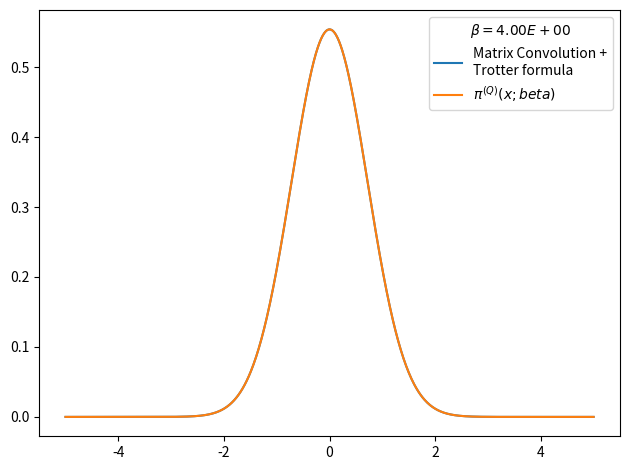

Python code for this plot:
# -*- coding: utf-8 -*-
from __future__ import division
import numpy as np
import matplotlib.pyplot as plt
from time import time
import pandas as pd

def rho_free(x,xp,beta):
    """
    Uso: devuelve elemento de matriz dsnsidad para el caso de una partícula libre en un toro infinito.
    """
    return (2.*np.pi*beta)**(-0.5) * np.exp(-(x-xp)**2 / (2 * beta) )

def harmonic_potential(x):
    """Devuelve valor del potencial harmónico para una posición x dada"""
    return 0.5*x**2

def anharmonic_potential(x):
    """Devuelve valor de potencial anharmónico para una posición x dada"""
    return 0.5*x**2 - x**3 + x**4

def QHO_canonical_ensemble(x,beta):
    """
    Uso:    calcula probabilidad teórica cuántica de encontrar al osciladoe armónico 
            (presente en un baño térmico) en la posición x.
    
    Recibe:
        x: float            -> posición
        beta: float         -> inverso de temperatura en unidades reducidas beta = 1/T.
    
    Devuelve:
        probabilidad teórica cuántica en posición dada para temperatura T dada. 
    """
    return (np.tanh(beta/2.)/np.pi)**0.5 * np.exp(- x**2 * np.tanh(beta/2.))

def rho_trotter(x_max = 5., nx = 101, beta=1, potential=harmonic_potential):
    """
    Uso:    devuelve matriz densidad en aproximación de Trotter para altas temperaturas y un potencial dado

    Recibe:
        grid: list      -> lista de dimensión N
        beta: float     -> inverso de temperatura en unidades reducidas
        potential: func -> potencial de interacción

    Devuelve:
        matrix          -> matriz densidad de dimension NxN
    """
    dx = 2. * x_max / (nx - 1)
    grid_x = np.array([i*dx for i in range(-int((nx-1)/2), int(nx/2 + 1))])
    rho = np.array([ [ rho_free(x , xp, beta) * np.exp(-0.5*beta*(potential(x)+potential(xp))) for x in grid_x] for xp in grid_x])
    return rho, grid_x, dx

def density_matrix_squaring(rho, grid_x, N_iter = 4, beta_ini = 1, print_steps=True):
    """
    Uso:    
    """
    dx = grid_x[1] - grid_x[0]
    beta_fin = beta_ini * 2 **  N_iter
    print('beta_ini = %.3f'%beta_ini)
    for i in range(N_iter):
        rho = dx * np.dot(rho,rho)
        if print_steps==True:
            print(u'Iteration %d) beta: 2^%d * beta_ini -> 2^%d * beta_ini'%(i, i, i+1))
    trace_rho = np.trace(rho)*dx
    return rho, trace_rho, beta_fin

def save_pi_x_csv(grid_x, x_weights, file_name, relevant_info, print_data=True):
    # Guardamos datos de pi(x;beta) en archivo .csv usando pandas
    pi_x_data = {'Position x': grid_x,
                'Prob. density': x_weights}
    pi_x_data = pd.DataFrame(data=pi_x_data)
    with open(file_name,mode='w') as rho_csv:
        rho_csv.write(relevant_info+'\n')
    rho_csv.close()
    with open(file_name,mode='a') as rho_csv:
        pi_x_data.to_csv(rho_csv)
    rho_csv.close()
    if print_data==True:
        print(pi_x_data)
    return pi_x_data

x_max = 5.
nx = 1001
N_iter = 16
beta_fin = 4
beta_ini = beta_fin * 2**(-N_iter)
potential, potential_string = harmonic_potential, 'harmonic_potential'
rho, grid_x, dx = rho_trotter(x_max = x_max, nx = nx, beta = beta_ini, potential = potential)
rho, trace_rho, beta_fin_2 = density_matrix_squaring(rho, grid_x, N_iter = N_iter, beta_ini = beta_ini, print_steps=True)
# checkpoint: trace(rho)=0 when N_beta>16 and nx~1000 or nx~100
# parece que la diferencia entre los picos es siempre constante
# cuando N_beta=4 el resultado es más óptimo
print(trace_rho, beta_fin_2)
rho_normalized = rho/trace_rho          #rho normalizado 
x_weights = np.diag(rho_normalized)     #densidad de probabilidad dada por los elementos de la diagonal
file_name = 'pi_x-%s-x_max_%.3f-nx_%d-N_iter_%d-beta_fin_%.3f.csv'%(potential_string,x_max,nx,N_iter,beta_fin)
relevant_info = u'# %s   x_max = %.3f   nx = %d   N_iter = %d   beta_ini = %.3f   beta_fin = %.3f'%(potential_string,x_max,nx,N_iter,beta_fin,beta_ini)
save_pi_x_csv(grid_x, x_weights, file_name, relevant_info, print_data=0)

# Figura preliminar
plt.figure()
plt.plot(grid_x, x_weights, label = 'Matrix Convolution +\nTrotter formula')
plt.plot(grid_x, QHO_canonical_ensemble(grid_x,beta_fin), label=u'$\pi^{(Q)}(x;beta)$' )
plt.legend(title=u'$\\beta=%.2E$'%beta_fin)
plt.tight_layout()
plt.show()
plt.close()
